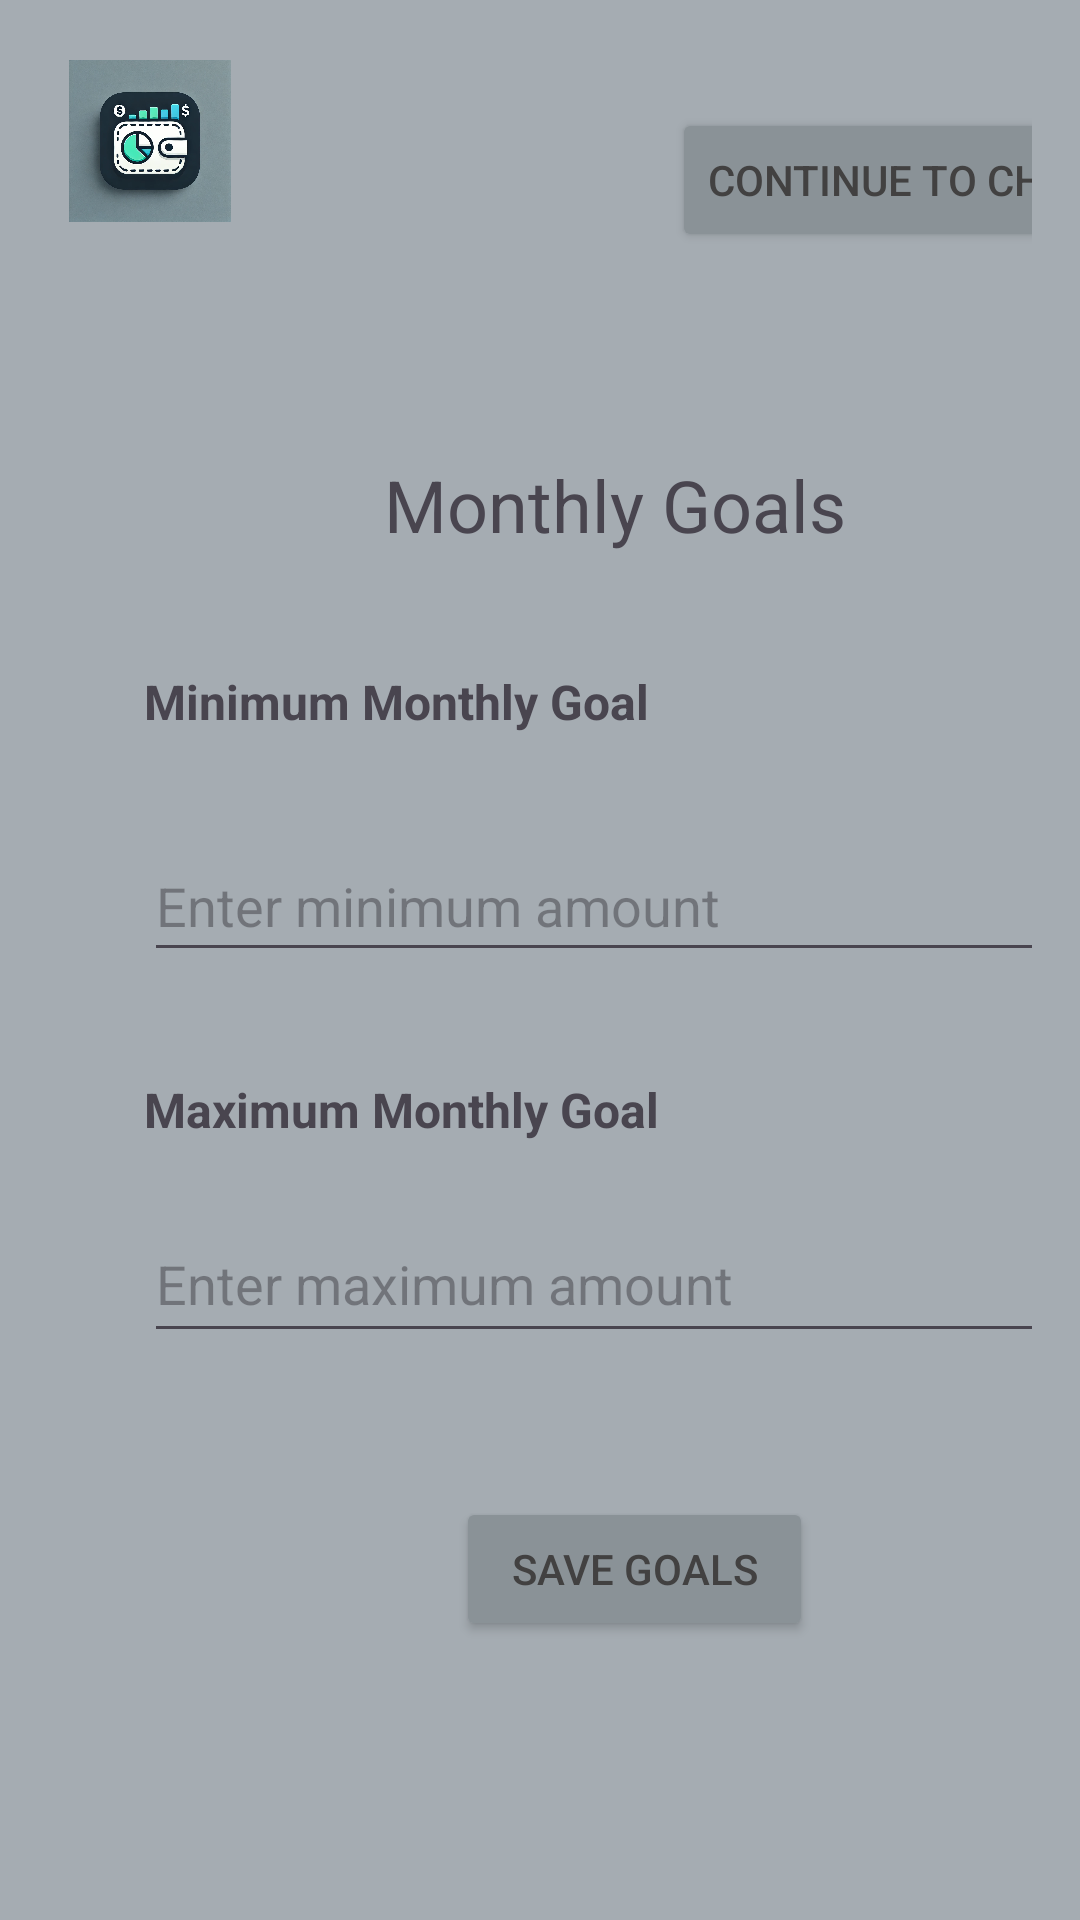

The Android layout XML behind this screen, and the referenced resources:
<!-- AndroidManifest.xml: application theme Theme.Open_Source_Coding_Part_2 -->
<!-- res/layout/goal.xml -->
<?xml version="1.0" encoding="utf-8"?>

<androidx.constraintlayout.widget.ConstraintLayout xmlns:android="http://schemas.android.com/apk/res/android"
    xmlns:app="http://schemas.android.com/apk/res-auto"
    xmlns:tools="http://schemas.android.com/tools"
    android:layout_width="match_parent"
    android:layout_height="match_parent"
    android:background="@color/material_dynamic_neutral_variant70"
    android:padding="16dp"
    tools:context=".GoalActivity">

    <ImageView
        android:id="@+id/imageView"
        android:layout_width="60dp"
        android:layout_height="54dp"
        android:layout_marginStart="4dp"
        android:layout_marginTop="4dp"
        app:layout_constraintStart_toStartOf="parent"
        app:layout_constraintTop_toTopOf="parent"
        app:srcCompat="@drawable/img"
        tools:ignore="ContentDescription" />

    <TextView
        android:id="@+id/minGoalLabel"
        android:layout_width="182dp"
        android:layout_height="34dp"
        android:layout_marginStart="32dp"
        android:layout_marginTop="39dp"
        android:text="Minimum Monthly Goal"
        android:textSize="16sp"
        android:textStyle="bold"
        app:layout_constraintStart_toStartOf="parent"
        app:layout_constraintTop_toBottomOf="@+id/textView15"
        tools:ignore="HardcodedText" />

    <EditText
        android:id="@+id/minGoalInput"
        android:layout_width="334dp"
        android:layout_height="47dp"
        android:layout_marginStart="32dp"
        android:layout_marginTop="20dp"
        android:hint="Enter minimum amount"
        android:inputType="numberDecimal"
        app:layout_constraintStart_toStartOf="parent"
        app:layout_constraintTop_toBottomOf="@+id/minGoalLabel"
        tools:ignore="Autofill,HardcodedText" />

    <TextView
        android:id="@+id/maxGoalLabel"
        android:layout_width="184dp"
        android:layout_height="26dp"
        android:layout_marginStart="32dp"
        android:layout_marginTop="35dp"
        android:text="Maximum Monthly Goal"
        android:textSize="16sp"
        android:textStyle="bold"
        app:layout_constraintStart_toStartOf="parent"
        app:layout_constraintTop_toBottomOf="@+id/minGoalInput"
        tools:ignore="HardcodedText" />

    <EditText
        android:id="@+id/maxGoalInput"
        android:layout_width="336dp"
        android:layout_height="49dp"
        android:layout_marginStart="32dp"
        android:layout_marginTop="17dp"
        android:hint="Enter maximum amount"
        android:inputType="numberDecimal"
        app:layout_constraintStart_toStartOf="parent"
        app:layout_constraintTop_toBottomOf="@+id/maxGoalLabel"
        tools:ignore="Autofill,HardcodedText" />

    <Button
        android:id="@+id/saveButton"
        android:layout_width="119dp"
        android:layout_height="48dp"
        android:layout_marginStart="136dp"
        android:layout_marginTop="48dp"
        android:backgroundTint="@color/material_dynamic_neutral_variant60"
        android:text="Save Goals"
        android:textColor="#424141"
        app:layout_constraintStart_toStartOf="parent"
        app:layout_constraintTop_toBottomOf="@+id/maxGoalInput"
        tools:ignore="HardcodedText" />

    <TextView
        android:id="@+id/textView15"
        android:layout_width="154dp"
        android:layout_height="32dp"
        android:layout_marginStart="112dp"
        android:layout_marginTop="136dp"
        android:text="Monthly Goals"
        android:textSize="24sp"
        app:layout_constraintStart_toStartOf="parent"
        app:layout_constraintTop_toTopOf="parent"
        tools:ignore="HardcodedText" />

    <Button
        android:id="@+id/list"
        android:layout_width="wrap_content"
        android:layout_height="wrap_content"
        android:layout_marginStart="144dp"
        android:layout_marginTop="20dp"
        android:backgroundTint="@color/material_dynamic_neutral_variant60"
        android:text="continue to chart"
        android:textColor="#424141"
        app:layout_constraintStart_toEndOf="@+id/imageView"
        app:layout_constraintTop_toTopOf="parent" />
</androidx.constraintlayout.widget.ConstraintLayout>
<!-- resources referenced by this layout -->
<resources>
  <!-- drawable img: png bitmap (drawable, 833501 bytes) -->
  <style name="Theme.Open_Source_Coding_Part_2" parent="Base.Theme.Open_Source_Coding_Part_2" />
  <style name="Base.Theme.Open_Source_Coding_Part_2" parent="Theme.Material3.DayNight.NoActionBar">
          
          
      </style>
</resources>
